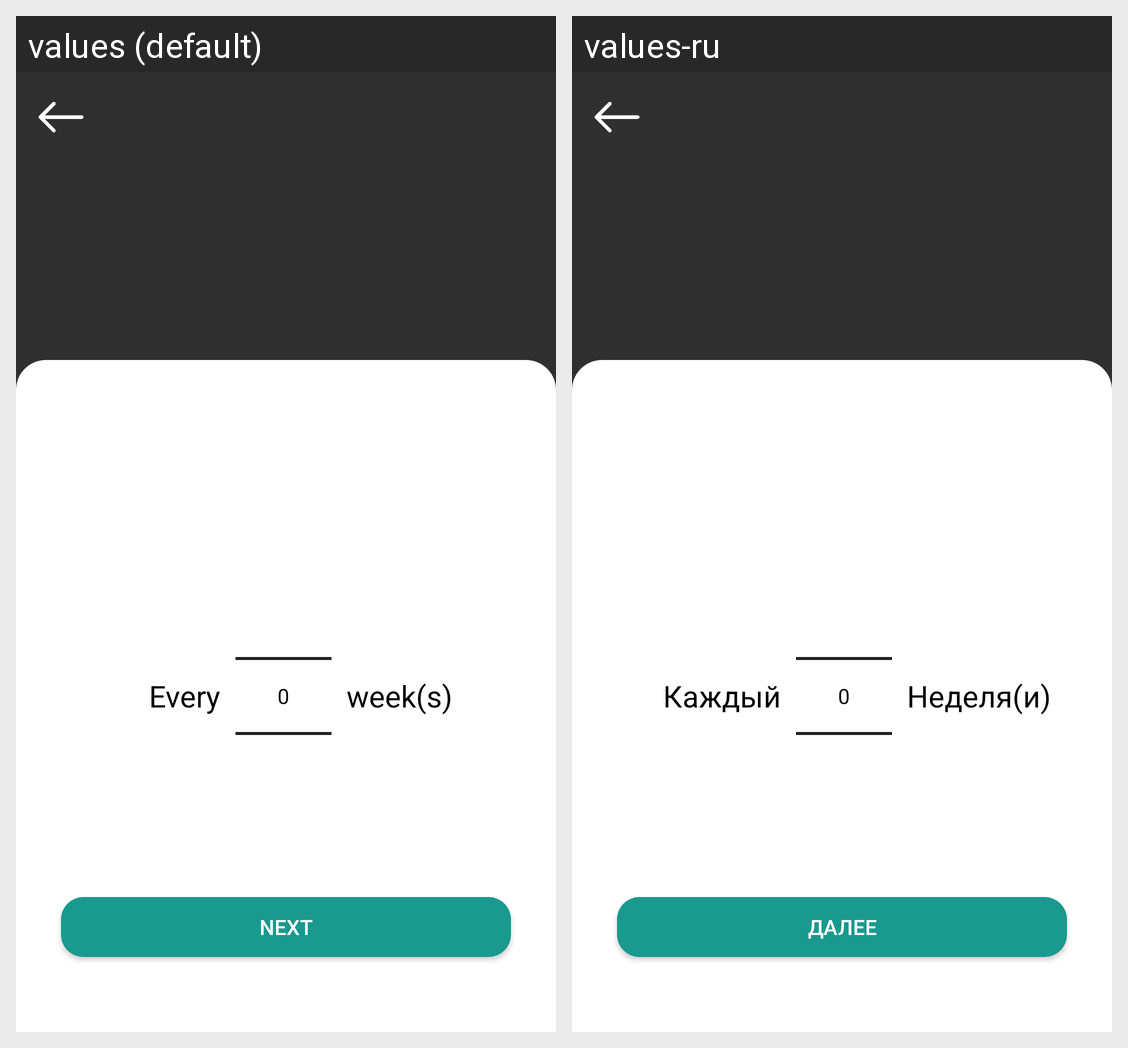

This grid shows one Android layout under two languages. Give, for every string resource on the screen, its name, the default text and each shown locale's text.
Android screen res/layout/fragment_med_every_x_weeks.xml rendered under 2 locales, left to right: values (default), values-ru. Device: Nexus 5 (rendered at 1080×1920; each locale shown at half size, 540×960, under a caption strip naming it); theme Theme.HealthManagerRegistration.
Strings drawn on this screen, with the default value and each locale's value (text and hints the layout hard-codes, and strings that could not be matched under every locale, appear in the picture but are not listed):

every
  values: Every
  values-ru: Каждый

week_s
  values: week(s)
  values-ru: Неделя(и)

next
  values: Next
  values-ru: Далее
